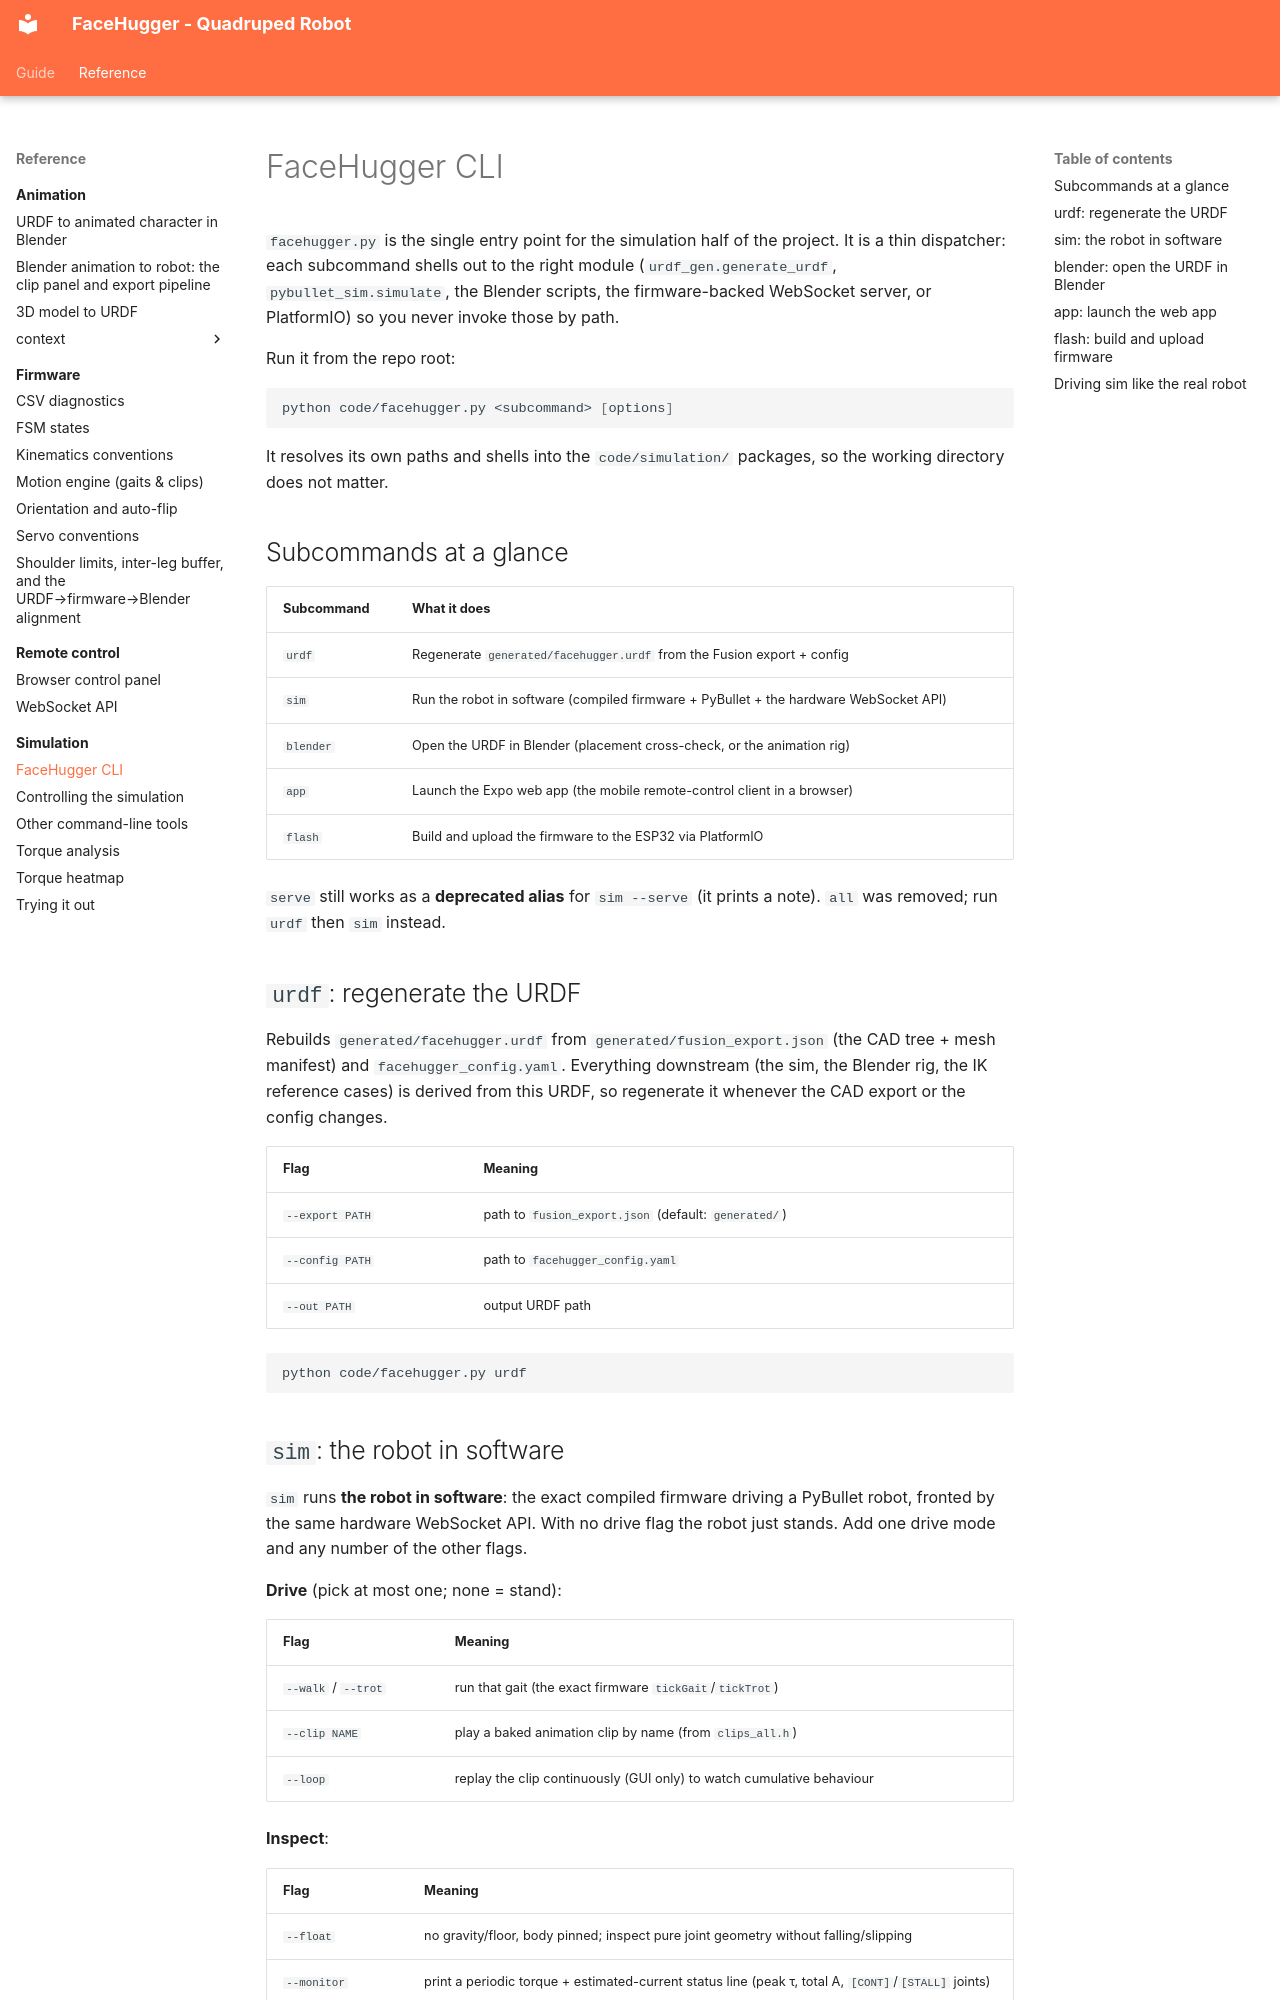

repository: epfl-cs358/2026sp-FaceHugger · page: reference/simulation/cli/index.html · generator: mkdocs

# FaceHugger CLI

`facehugger.py` is the single entry point for the simulation half of the project. It is a thin dispatcher: each subcommand shells out to the right module (`urdf_gen.generate_urdf`, `pybullet_sim.simulate`, the Blender scripts, the firmware-backed WebSocket server, or PlatformIO) so you never invoke those by path.

Run it from the repo root:

```bash
python code/facehugger.py <subcommand> [options]
```

It resolves its own paths and shells into the `code/simulation/` packages, so the working directory does not matter.

## Subcommands at a glance

| Subcommand | What it does |
|------------|--------------|
| `urdf`   | Regenerate `generated/facehugger.urdf` from the Fusion export + config |
| `sim`    | Run the robot in software (compiled firmware + PyBullet + the hardware WebSocket API) |
| `blender`| Open the URDF in Blender (placement cross-check, or the animation rig) |
| `app`    | Launch the Expo web app (the mobile remote-control client in a browser) |
| `flash`  | Build and upload the firmware to the ESP32 via PlatformIO |

`serve` still works as a **deprecated alias** for `sim --serve` (it prints a note). `all` was removed; run `urdf` then `sim` instead.

## `urdf`: regenerate the URDF

Rebuilds `generated/facehugger.urdf` from `generated/fusion_export.json` (the CAD tree + mesh manifest) and `facehugger_config.yaml`. Everything downstream (the sim, the Blender rig, the IK reference cases) is derived from this URDF, so regenerate it whenever the CAD export or the config changes.

| Flag | Meaning |
|------|---------|
| `--export PATH` | path to `fusion_export.json` (default: `generated/`) |
| `--config PATH` | path to `facehugger_config.yaml` |
| `--out PATH`    | output URDF path |

```bash
python code/facehugger.py urdf
```
